The GitHub repository lei047483-a11y/TCM-MicroScope contains a labelled image folder "dataset2mo" with 24 categories: arborvitae seed, baiziren, banxiaqu, chinese angelica, chuanqiong, cinnabar, cinnamon bark, codonopsis root, cuwuweizi, danggui, dangshen, fuling, honey fried astragalus, honey fried licorice, poria, processed pinellia, rougui, sour jujube seed, suanzaoren, szechuan lovage rhizome, vinegar processed schisandra, zhigancao, zhihuangqi, zhusha. Examples follow, each with its label.

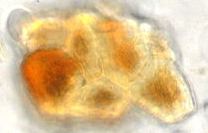
Label: vinegar processed schisandra

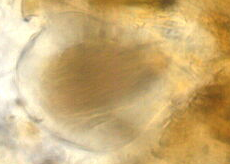
Label: banxiaqu

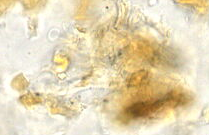
Label: chuanqiong

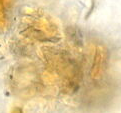
Label: szechuan lovage rhizome

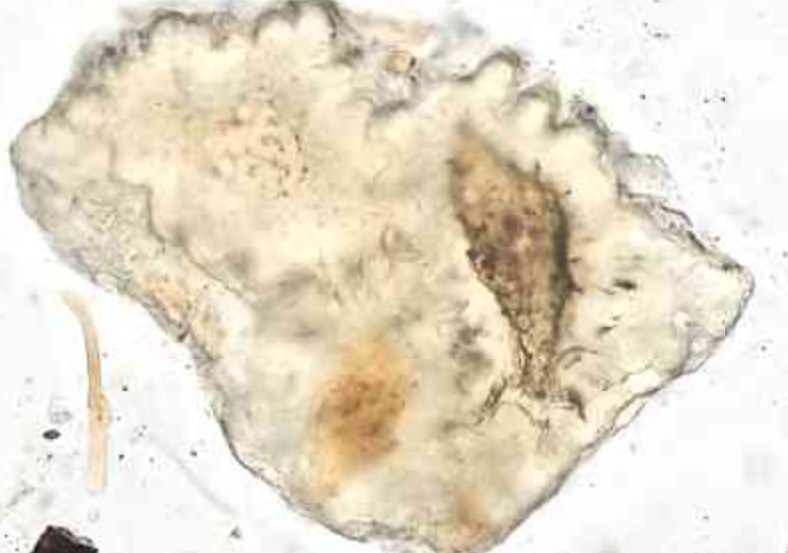
Label: cinnamon bark

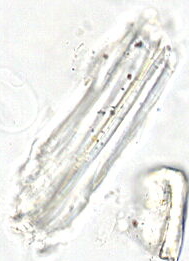
Label: honey fried licorice
